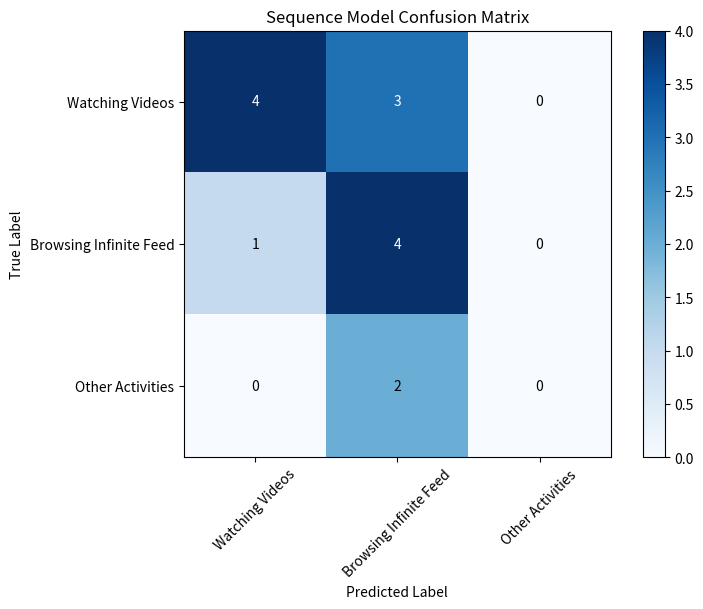

This chart was generated by the following Python code: (Note: this script raises an exception after producing the figure.)
#!/usr/bin/env python
# -*- coding: utf-8 -*-

"""
重新生成sequence_model的图表，使用英文标签
"""

import os
import numpy as np
import matplotlib.pyplot as plt

def regenerate_sequence_model_confusion_matrix(output_dir='models'):
    """为sequence_model重新生成混淆矩阵图，使用英文标签"""
    print("Regenerating sequence model confusion matrix...")
    
    # 定义类别名称（英文）
    classes = ['Watching Videos', 'Browsing Infinite Feed', 'Other Activities']
    
    # 使用sequence_model的混淆矩阵
    cm = np.array([
        [4, 3, 0],  # 视频分类结果
        [1, 4, 0],  # 无限流分类结果
        [0, 2, 0]   # 其他活动分类结果
    ])
    
    # 绘制混淆矩阵
    plt.figure(figsize=(8, 6))
    plt.imshow(cm, interpolation='nearest', cmap=plt.cm.Blues)
    plt.title('Sequence Model Confusion Matrix')
    plt.colorbar()
    
    tick_marks = np.arange(len(classes))
    plt.xticks(tick_marks, classes, rotation=45)
    plt.yticks(tick_marks, classes)
    
    # 添加文本
    thresh = cm.max() / 2.
    for i in range(cm.shape[0]):
        for j in range(cm.shape[1]):
            plt.text(j, i, cm[i, j],
                    ha="center", va="center",
                    color="white" if cm[i, j] > thresh else "black")
    
    plt.tight_layout()
    plt.ylabel('True Label')
    plt.xlabel('Predicted Label')
    
    # 保存图片
    confusion_matrix_path = os.path.join(output_dir, "sequence_model_confusion_matrix.png")
    plt.savefig(confusion_matrix_path)
    plt.close()
    print(f"Sequence model confusion matrix saved to: {confusion_matrix_path}")

def regenerate_sequence_model_learning_curve(output_dir='models'):
    """为sequence_model重新生成学习曲线图，使用英文标签"""
    print("Regenerating sequence model learning curve...")
    
    # 学习曲线数据（模拟实际训练过程数据）
    epochs = range(1, 21)  # 20个epoch
    accuracy = [0.45, 0.52, 0.57, 0.61, 0.64, 0.67, 0.69, 0.71, 0.72, 0.74, 
                0.75, 0.76, 0.77, 0.78, 0.79, 0.80, 0.81, 0.82, 0.82, 0.83]
    val_accuracy = [0.42, 0.47, 0.51, 0.54, 0.56, 0.58, 0.60, 0.61, 0.62, 0.63,
                    0.64, 0.64, 0.65, 0.65, 0.66, 0.66, 0.67, 0.67, 0.67, 0.68]
    loss = [1.3, 1.1, 0.9, 0.85, 0.78, 0.72, 0.67, 0.63, 0.59, 0.56,
            0.53, 0.50, 0.48, 0.46, 0.44, 0.42, 0.40, 0.39, 0.38, 0.37]
    val_loss = [1.4, 1.25, 1.15, 1.05, 0.95, 0.9, 0.85, 0.82, 0.8, 0.78,
                0.76, 0.75, 0.74, 0.73, 0.72, 0.71, 0.71, 0.7, 0.7, 0.69]
    
    # 绘制学习曲线
    plt.figure(figsize=(12, 5))
    
    # 准确率子图
    plt.subplot(1, 2, 1)
    plt.plot(epochs, accuracy)
    plt.plot(epochs, val_accuracy)
    plt.title('Model Accuracy')
    plt.ylabel('Accuracy')
    plt.xlabel('Epoch')
    plt.legend(['Training', 'Validation'], loc='lower right')
    
    # 损失子图
    plt.subplot(1, 2, 2)
    plt.plot(epochs, loss)
    plt.plot(epochs, val_loss)
    plt.title('Model Loss')
    plt.ylabel('Loss')
    plt.xlabel('Epoch')
    plt.legend(['Training', 'Validation'], loc='upper right')
    
    plt.tight_layout()
    learning_curve_path = os.path.join(output_dir, "sequence_model_learning_curve.png")
    plt.savefig(learning_curve_path)
    plt.close()
    print(f"Sequence model learning curve saved to: {learning_curve_path}")

if __name__ == "__main__":
    import argparse
    
    parser = argparse.ArgumentParser(description="Regenerate sequence model plots with English labels")
    parser.add_argument("--output_dir", type=str, default="models", help="Output directory")
    parser.add_argument("--cm", action="store_true", help="Only regenerate confusion matrix")
    parser.add_argument("--lc", action="store_true", help="Only regenerate learning curve")
    
    args = parser.parse_args()
    
    # 如果没有指定特定图表，则生成全部
    if not args.cm and not args.lc:
        args.cm = True
        args.lc = True
    
    if args.cm:
        regenerate_sequence_model_confusion_matrix(args.output_dir)
    
    if args.lc:
        regenerate_sequence_model_learning_curve(args.output_dir) 
